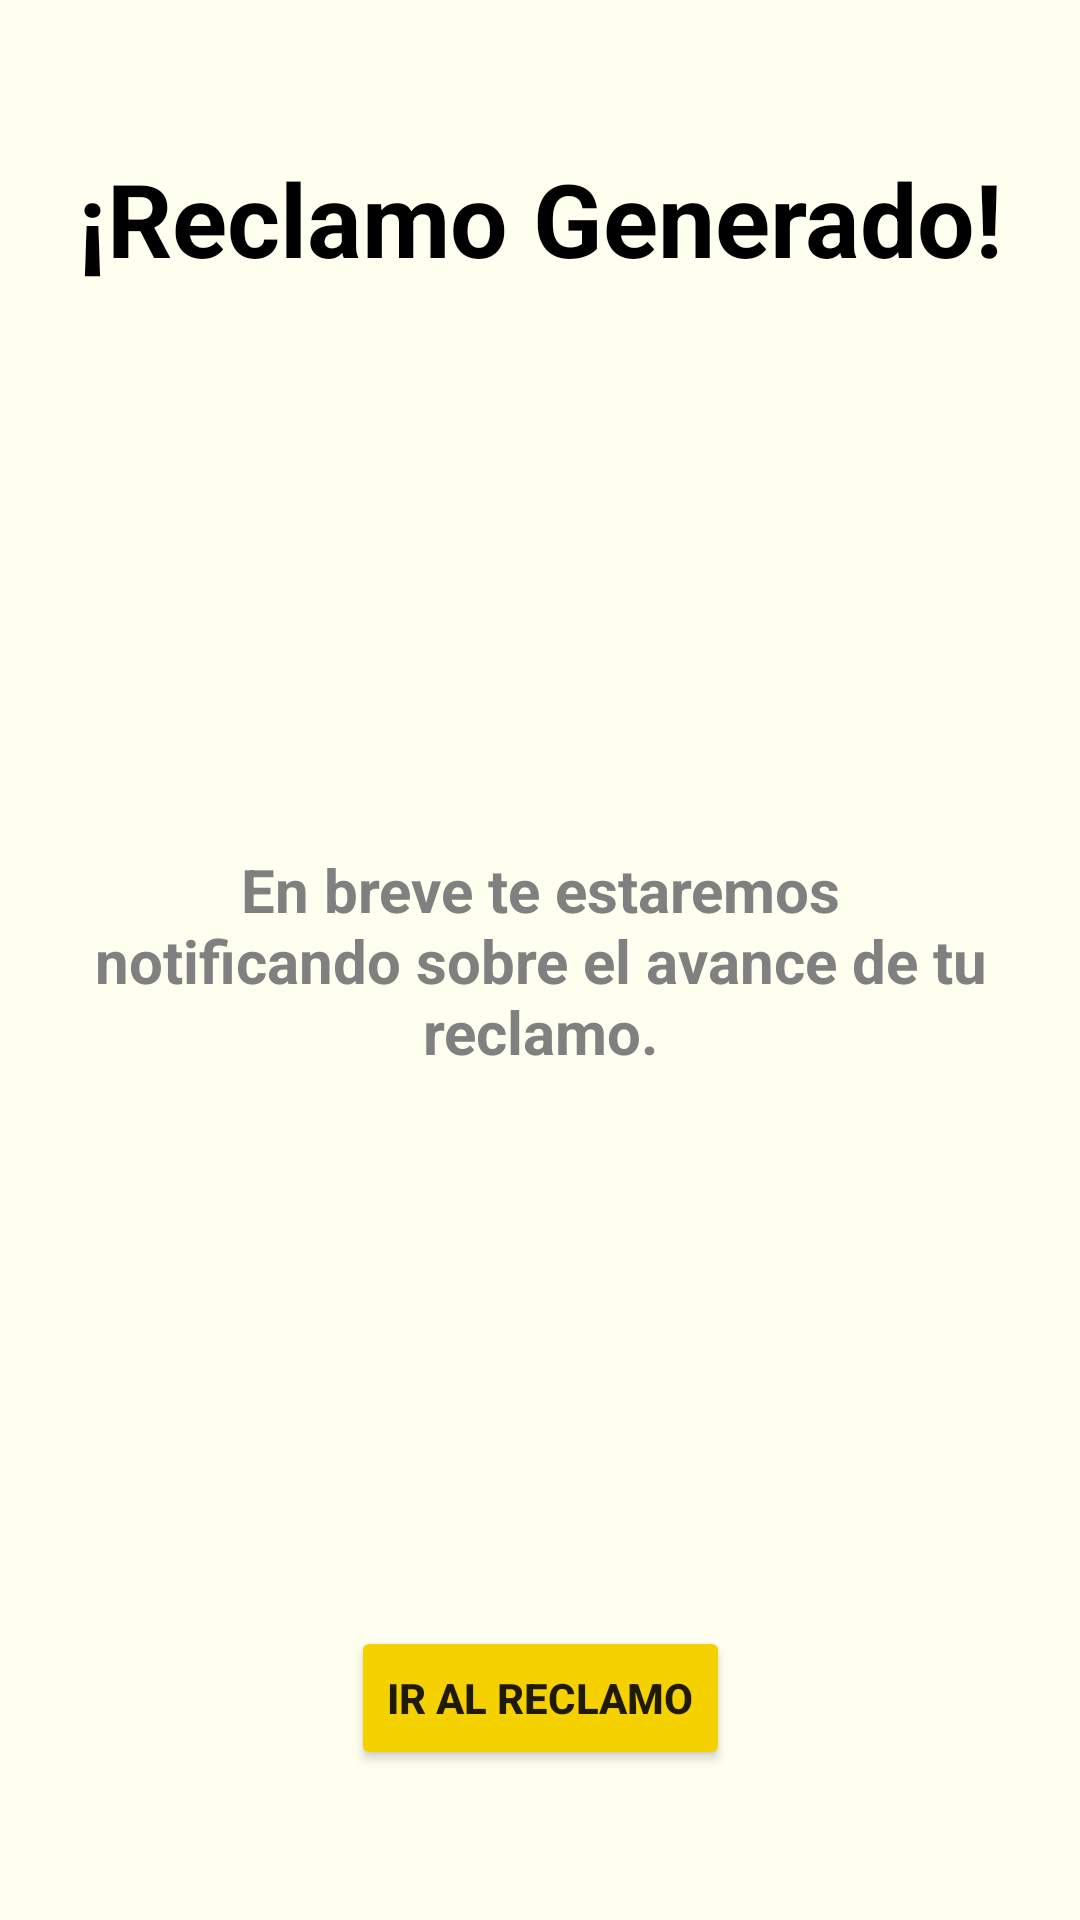

Produce the Android XML layout that renders to this screen, including the resource entries it uses.
<!-- AndroidManifest.xml: application theme Theme.MiBarrio -->
<!-- res/layout/activity_reclamos_mensaje.xml -->
<?xml version="1.0" encoding="utf-8"?>
<androidx.constraintlayout.widget.ConstraintLayout xmlns:android="http://schemas.android.com/apk/res/android"
xmlns:app="http://schemas.android.com/apk/res-auto"
xmlns:tools="http://schemas.android.com/tools"
android:layout_width="match_parent"
android:layout_height="match_parent"
android:background="@color/secundario"
tools:context=".actividades.reclamos.Reclamos_Mensaje">

<TextView
    android:id="@+id/textView15"
    android:layout_width="wrap_content"
    android:layout_height="wrap_content"
    android:layout_marginTop="50dp"
    android:text="¡Reclamo Generado!"
    android:textAlignment="center"
    android:textColor="@color/texto_resaltado"
    android:textSize="34sp"
    android:textStyle="bold"
    app:layout_constraintEnd_toEndOf="parent"
    app:layout_constraintStart_toStartOf="parent"
    app:layout_constraintTop_toTopOf="parent" />

<TextView
    android:id="@+id/textView17"
    android:layout_width="300dp"
    android:layout_height="wrap_content"
    android:text="En breve te estaremos notificando sobre el avance de tu reclamo."
    android:textAlignment="center"
    android:textColor="@color/texto"
    android:textSize="20sp"
    android:textStyle="bold"
    app:layout_constraintBottom_toBottomOf="parent"
    app:layout_constraintEnd_toEndOf="parent"
    app:layout_constraintStart_toStartOf="parent"
    app:layout_constraintTop_toTopOf="parent" />

    <Button
    android:id="@+id/botonReclamosMensaje"
    android:layout_width="wrap_content"
    android:layout_height="wrap_content"
    android:layout_marginBottom="50dp"
    android:backgroundTint="@color/principal"
    android:text="Ir al Reclamo"
    android:textStyle="bold"
    app:layout_constraintBottom_toBottomOf="parent"
    app:layout_constraintEnd_toEndOf="parent"
    app:layout_constraintStart_toStartOf="parent" />

    <androidx.constraintlayout.widget.ConstraintLayout
        android:id="@+id/loadingScreen"
        android:layout_width="match_parent"
        android:layout_height="match_parent"
        android:background="@color/secundario"
        android:clickable="true"
        android:visibility="gone">

        <TextView
            android:id="@+id/textView7"
            android:layout_width="wrap_content"
            android:layout_height="wrap_content"
            android:text="Cargando..."
            android:textAlignment="center"
            android:textColor="@color/principal"
            android:textSize="48sp"
            android:textStyle="bold"
            app:layout_constraintBottom_toBottomOf="parent"
            app:layout_constraintEnd_toEndOf="parent"
            app:layout_constraintStart_toStartOf="parent"
            app:layout_constraintTop_toTopOf="parent" />
    </androidx.constraintlayout.widget.ConstraintLayout>

</androidx.constraintlayout.widget.ConstraintLayout>
<!-- resources referenced by this layout -->
<resources>
  <color name="principal">#F6D100</color>
  <color name="secundario">#FFFFF0</color>
  <color name="texto">#808080</color>
  <color name="texto_resaltado">#000000</color>
  <style name="Theme.MiBarrio" parent="Theme.MaterialComponents.DayNight.DarkActionBar">
          
          <item name="colorPrimary">@color/purple_500</item>
          <item name="colorPrimaryVariant">@color/purple_700</item>
          <item name="colorOnPrimary">@color/white</item>
          
          <item name="colorSecondary">@color/teal_200</item>
          <item name="colorSecondaryVariant">@color/teal_700</item>
          <item name="colorOnSecondary">@color/black</item>
          
          <item name="android:statusBarColor" tools:targetApi="l">?attr/colorPrimaryVariant</item>
          
      </style>
  <color name="purple_500">#000000</color>
  <color name="purple_700">#000000</color>
  <color name="white">#000000</color>
  <color name="teal_200">#000000</color>
  <color name="teal_700">#000000</color>
  <color name="black">#000000</color>
</resources>
